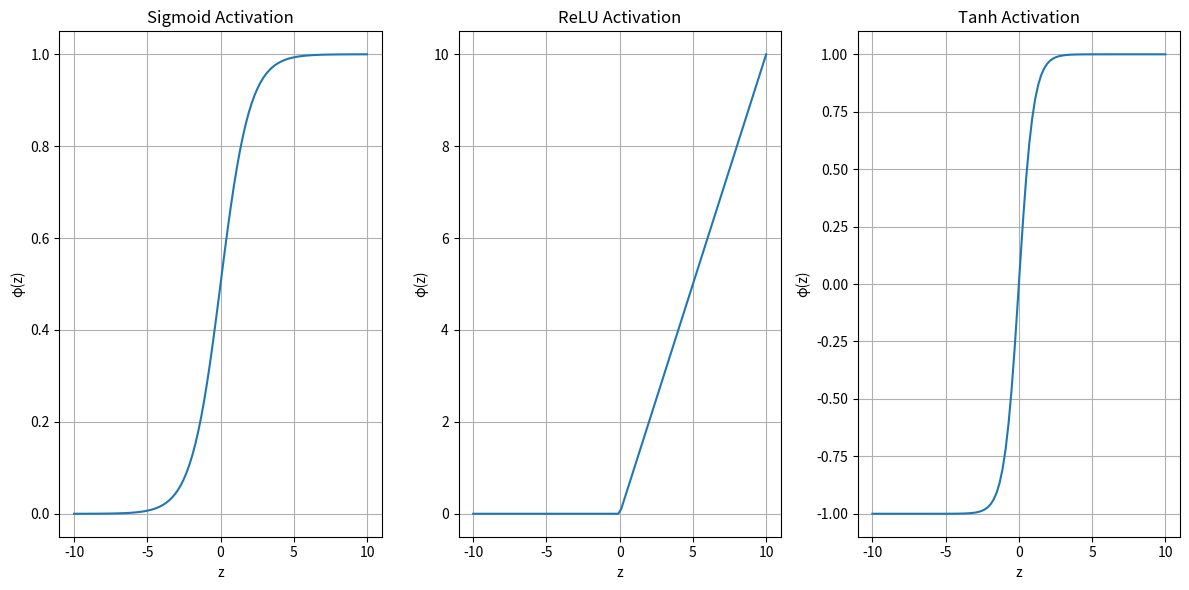

Python code for this plot:
import numpy as np
import matplotlib.pyplot as plt

# Activation functions
def sigmoid(z):
    return 1 / (1 + np.exp(-z))

def relu(z):
    return np.maximum(0, z)

def tanh(z):
    return np.tanh(z)

# Inputs and weights
inputs = np.array([0.5, -1.2, 3.3])
weights = np.array([0.8, -0.5, 0.3])
bias = 0.1

# Calculate weighted sum with bias
weighted_sum = np.dot(inputs, weights) + bias
print(f'Weighted Sum with Bias: {weighted_sum}')

# Apply activation functions
output_sigmoid = sigmoid(weighted_sum)
output_relu = relu(weighted_sum)
output_tanh = tanh(weighted_sum)

print(f'Output (Sigmoid): {output_sigmoid}')
print(f'Output (ReLU): {output_relu}')
print(f'Output (Tanh): {output_tanh}')

# Plotting the activation functions
z = np.linspace(-10, 10, 100)
plt.figure(figsize=(12, 6))

plt.subplot(1, 3, 1)
plt.plot(z, sigmoid(z), label='Sigmoid')
plt.title('Sigmoid Activation')
plt.xlabel('z')
plt.ylabel('φ(z)')
plt.grid(True)

plt.subplot(1, 3, 2)
plt.plot(z, relu(z), label='ReLU')
plt.title('ReLU Activation')
plt.xlabel('z')
plt.ylabel('φ(z)')
plt.grid(True)

plt.subplot(1, 3, 3)
plt.plot(z, tanh(z), label='Tanh')
plt.title('Tanh Activation')
plt.xlabel('z')
plt.ylabel('φ(z)')
plt.grid(True)

plt.tight_layout()
plt.show()
